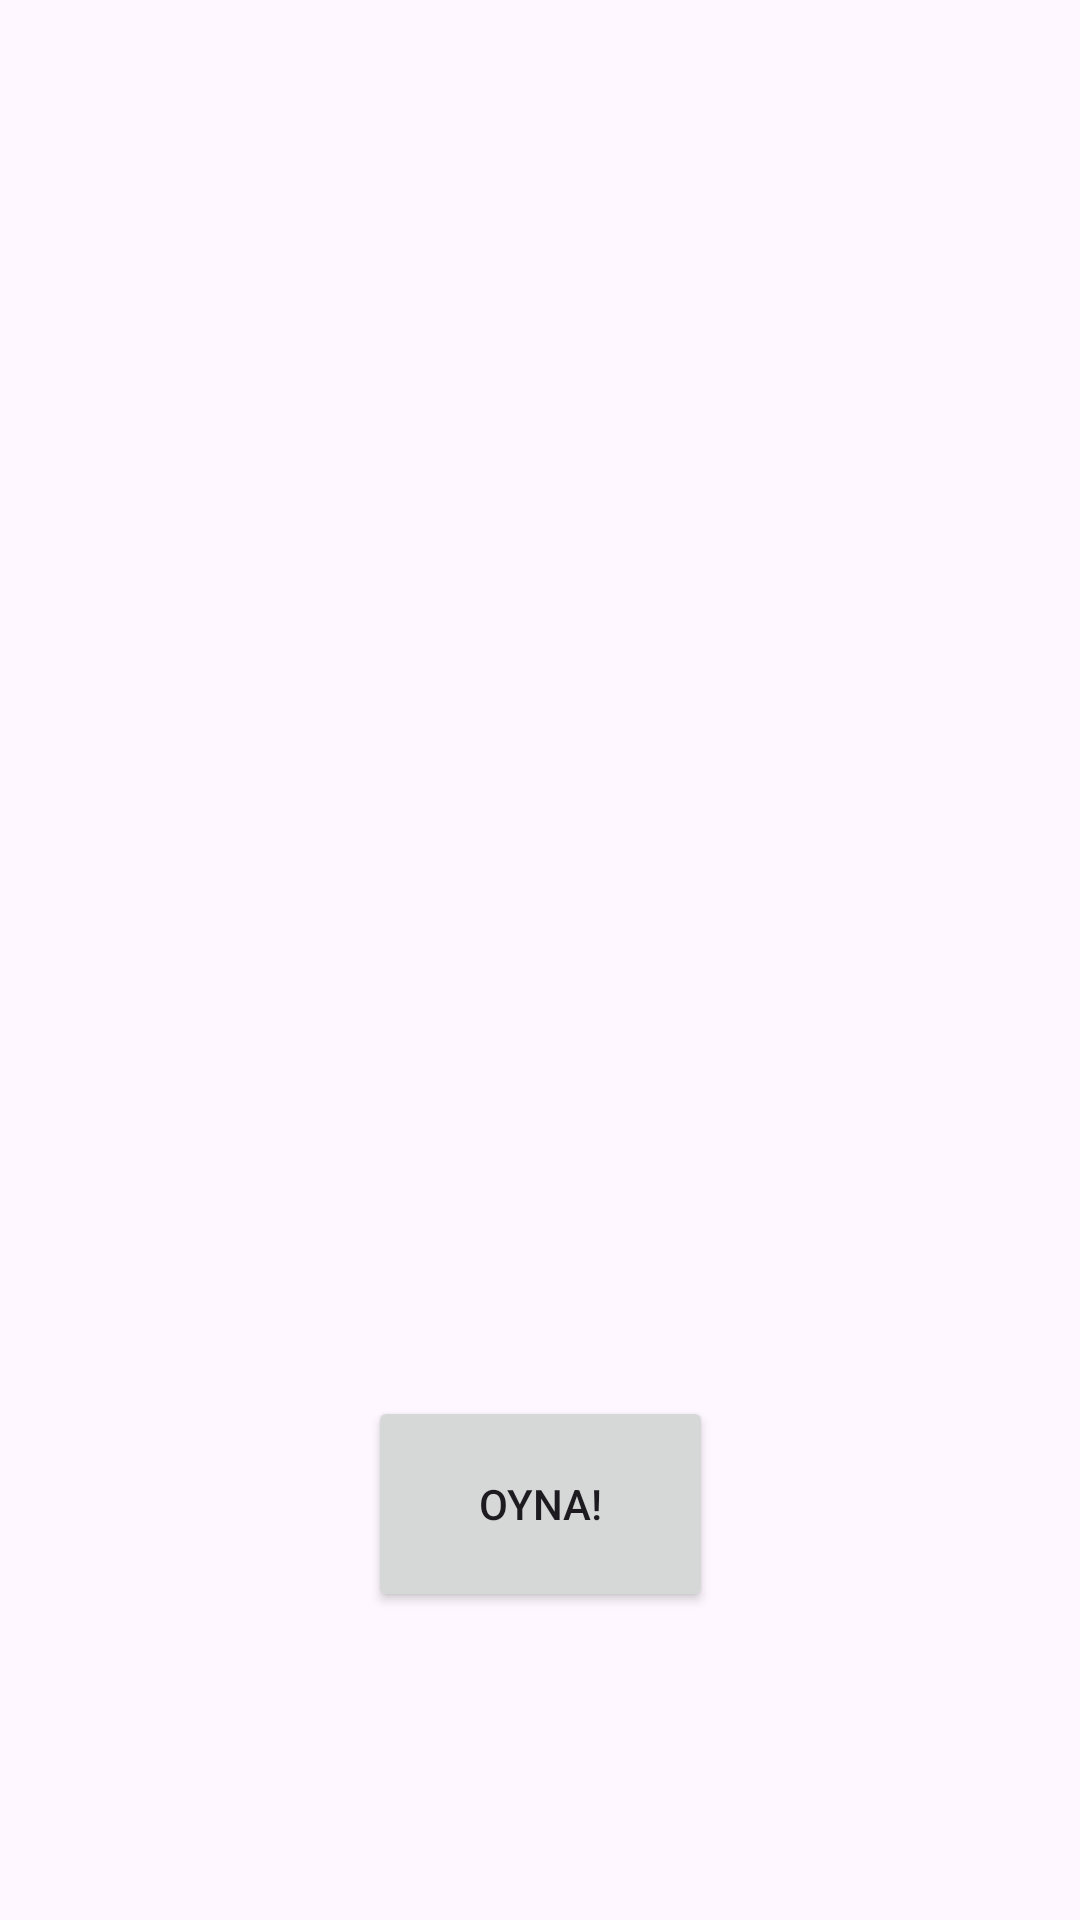

The Android layout XML behind this screen, and the referenced resources:
<!-- AndroidManifest.xml: application theme Theme.SiseCevirmece -->
<!-- res/layout/activity_main.xml -->
<?xml version="1.0" encoding="utf-8"?>
<androidx.constraintlayout.widget.ConstraintLayout xmlns:android="http://schemas.android.com/apk/res/android"
    xmlns:app="http://schemas.android.com/apk/res-auto"
    xmlns:tools="http://schemas.android.com/tools"
    android:layout_width="match_parent"
    android:layout_height="match_parent"
    tools:context=".main.MainActivity">

    <Button
        android:id="@+id/oynaDugmesi"
        android:layout_width="115dp"
        android:layout_height="72dp"
        android:text="OYNA!"
        app:layout_constraintBottom_toBottomOf="parent"
        app:layout_constraintEnd_toEndOf="parent"
        app:layout_constraintStart_toStartOf="parent"
        app:layout_constraintTop_toTopOf="parent"
        app:layout_constraintVertical_bias="0.819" />
</androidx.constraintlayout.widget.ConstraintLayout>
<!-- resources referenced by this layout -->
<resources>
  <style name="Theme.SiseCevirmece" parent="Base.Theme.SiseCevirmece" />
  <style name="Base.Theme.SiseCevirmece" parent="Theme.Material3.DayNight.NoActionBar">
          
          
      </style>
</resources>
